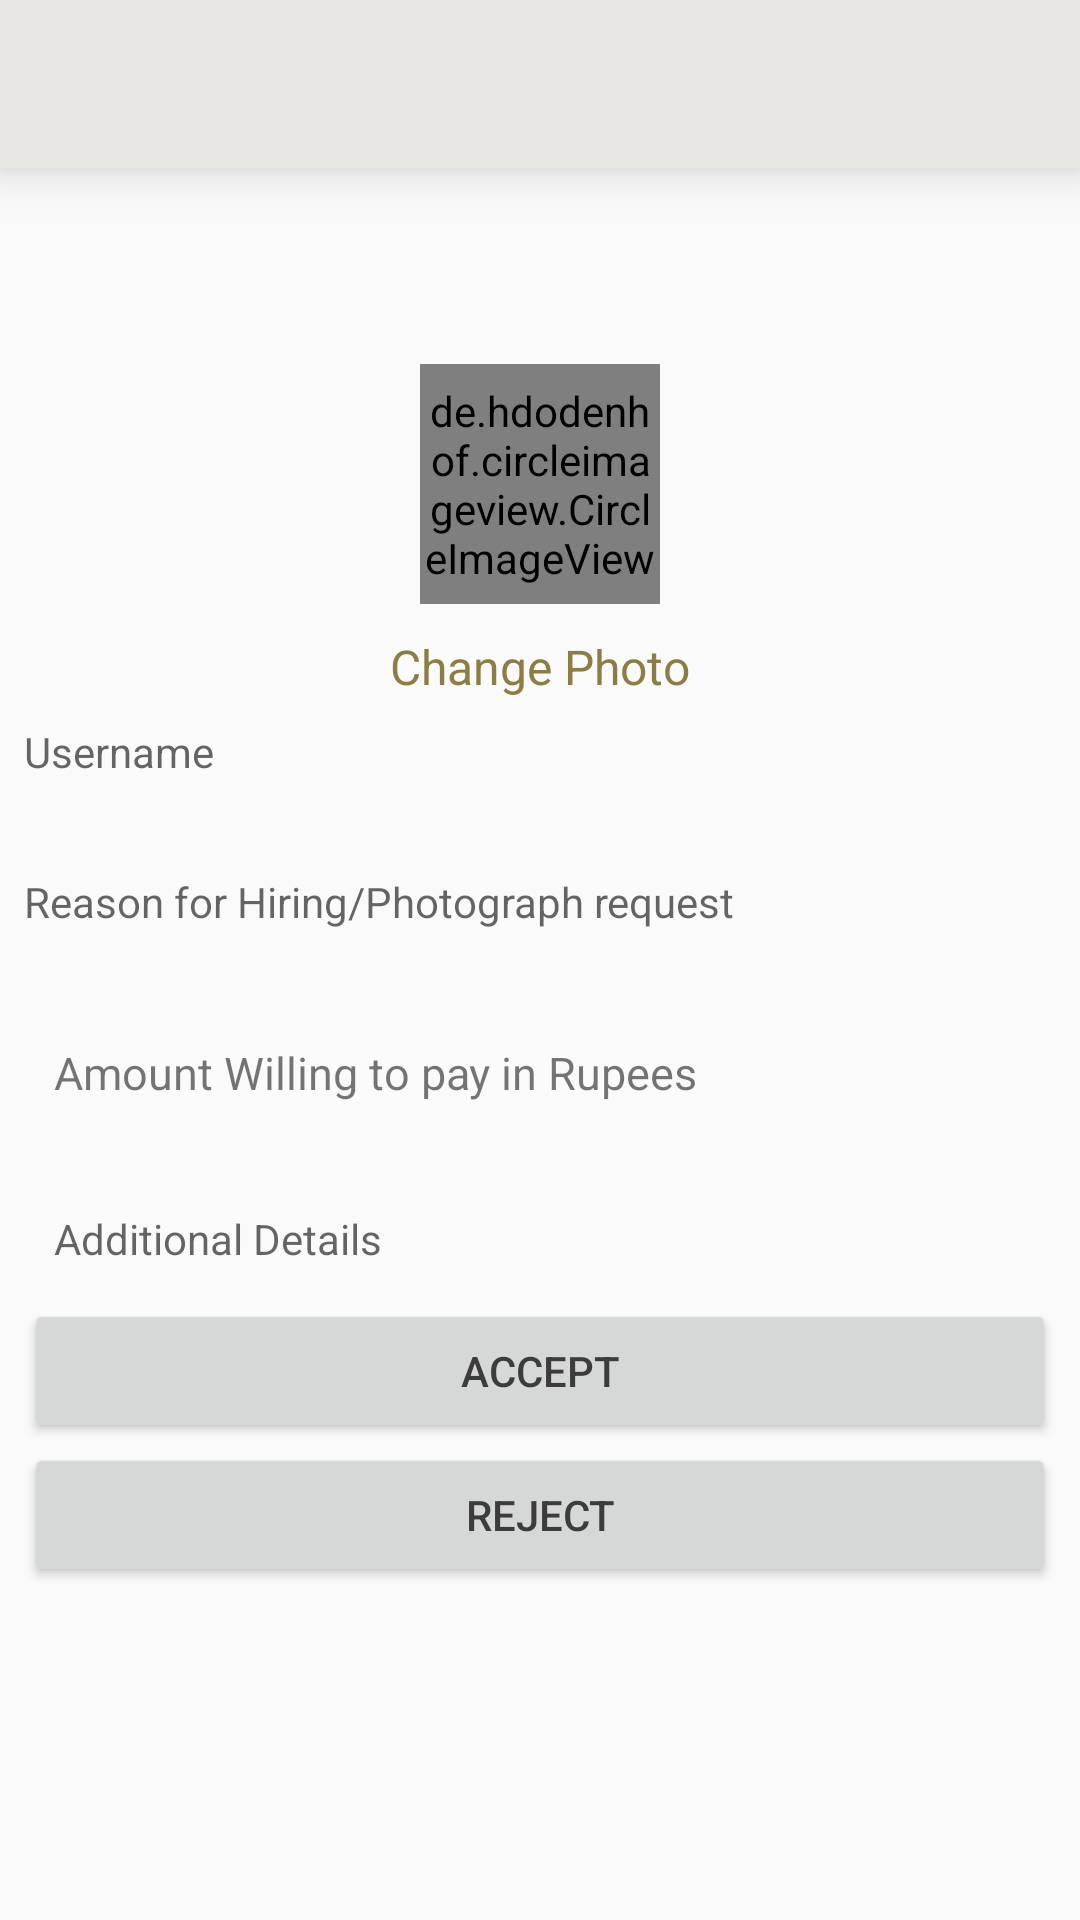

Write the Android layout XML for this screen, with the resource values it uses.
<!-- AndroidManifest.xml: application theme AppTheme -->
<!-- res/layout/activity_receve.xml -->
<?xml version="1.0" encoding="utf-8"?>
<androidx.constraintlayout.widget.ConstraintLayout xmlns:android="http://schemas.android.com/apk/res/android"
    xmlns:app="http://schemas.android.com/apk/res-auto"
    xmlns:tools="http://schemas.android.com/tools"
    android:layout_width="match_parent"
    android:layout_height="match_parent"
    tools:context=".Receve">
    <androidx.appcompat.widget.Toolbar
        android:id="@+id/Toolbar123"
        android:layout_width="match_parent"
        android:layout_height="wrap_content"
        android:background="#E8E7E3"
        android:elevation="10dp"
        android:theme="@style/Theme.AppCompat.DayNight.DarkActionBar"

        app:layout_constraintBottom_toBottomOf="parent"
        app:layout_constraintEnd_toEndOf="parent"
        app:layout_constraintHorizontal_bias="1.0"
        app:layout_constraintStart_toStartOf="parent"
        app:layout_constraintTop_toTopOf="parent"
        app:layout_constraintVertical_bias="0.0"
        app:popupTheme="@style/MenuStyle"/>

    <LinearLayout
        android:layout_width="match_parent"
        android:layout_height="wrap_content"
        android:orientation="vertical"
        android:padding="8dp"
        app:layout_constraintBottom_toBottomOf="parent"
        app:layout_constraintEnd_toEndOf="parent"
        app:layout_constraintStart_toStartOf="parent"
        app:layout_constraintTop_toTopOf="parent">

        <de.hdodenhof.circleimageview.CircleImageView
            android:id="@+id/image_profile"
            android:layout_width="80dp"
            android:layout_height="80dp"
            android:layout_gravity="center"
            android:layout_margin="10dp"
            android:src="@mipmap/ic_launcher" />

        <TextView
            android:id="@+id/tv_change"
            android:layout_width="wrap_content"
            android:layout_height="wrap_content"
            android:layout_gravity="center"
            android:text="Change Photo"
            android:textColor="@color/colorPrimary"
            android:textSize="16sp" />

        <com.google.android.material.textview.MaterialTextView
            android:id="@+id/username"
            android:layout_width="match_parent"
            android:layout_height="50dp"
            android:gravity="center_vertical"

            android:hint="Username"
            android:paddingBottom="15dp"
            app:met_floatingLabel="normal" />

        <com.google.android.material.textview.MaterialTextView
            android:id="@+id/mail"
            android:layout_width="match_parent"
            android:layout_height="50dp"
            android:gravity="center_vertical"
            android:hint="Reason for Hiring/Photograph request"
            android:paddingBottom="15dp"
            app:met_floatingLabel="normal" />


        <LinearLayout
            android:layout_width="wrap_content"
            android:layout_height="wrap_content">

            <TextView
                android:id="@+id/PayAmount"
                android:layout_width="wrap_content"
                android:layout_height="50dp"
                android:paddingLeft="10dp"
                android:paddingRight="10dp"
                android:text="Amount Willing to pay in Rupees"
                android:textSize="15dp" />

            <com.google.android.material.textview.MaterialTextView
                android:id="@+id/amount"
                android:layout_width="wrap_content"
                android:layout_height="50dp"
                android:ems="10"
                android:gravity="center_vertical"
                tools:layout_editor_absoluteX="59dp"
                tools:layout_editor_absoluteY="473dp" />


        </LinearLayout>

        <com.google.android.material.textview.MaterialTextView
            android:id="@+id/ContactDetails"
            android:layout_width="match_parent"
            android:layout_height="50dp"
            android:gravity="center_vertical"
            android:hint="Additional Details"
            android:paddingLeft="10dp"
            android:paddingTop="10dp"
            android:paddingRight="10dp"
            app:met_floatingLabel="normal" />

        <Button
            android:id="@+id/HireAccept"
            android:layout_width="match_parent"
            android:layout_height="wrap_content"
            android:layout_gravity="center_horizontal"
            android:text="Accept"
            android:textColor="#3C3C3C" />

        <Button
            android:id="@+id/Reject"
            android:layout_width="match_parent"
            android:layout_height="wrap_content"
            android:layout_gravity="center_horizontal"
            android:text="Reject"
            android:textColor="#3C3C3C" />

    </LinearLayout>


</androidx.constraintlayout.widget.ConstraintLayout>
<!-- resources referenced by this layout -->
<resources>
  <color name="colorPrimary">#8C7C45</color>
  <!-- mipmap ic_launcher (drawable) -->
  <vector android:height="24dp" android:tint="#020201"
      android:viewportHeight="24" android:viewportWidth="24"
      android:width="24dp" xmlns:android="http://schemas.android.com/apk/res/android">
      <path android:fillColor="@android:color/white" android:pathData="M12,2c-4.97,0 -9,4.03 -9,9 0,4.17 2.84,7.67 6.69,8.69L12,22l2.31,-2.31C18.16,18.67 21,15.17 21,11c0,-4.97 -4.03,-9 -9,-9zM12,4c1.66,0 3,1.34 3,3s-1.34,3 -3,3 -3,-1.34 -3,-3 1.34,-3 3,-3zM12,18.3c-2.5,0 -4.71,-1.28 -6,-3.22 0.03,-1.99 4,-3.08 6,-3.08 1.99,0 5.97,1.09 6,3.08 -1.29,1.94 -3.5,3.22 -6,3.22z"/>
  </vector>
  <style name="MenuStyle" parent="Theme.AppCompat.Light">
          <item name="android:background">@android:color/white</item>
  
      </style>
  <style name="AppTheme" parent="Theme.AppCompat.Light.NoActionBar">
          
          <item name="colorPrimary">#AC9650</item>
          <item name="colorPrimaryDark">#777236</item>
          <item name="colorAccent">#ADB88B</item>
      </style>
</resources>
